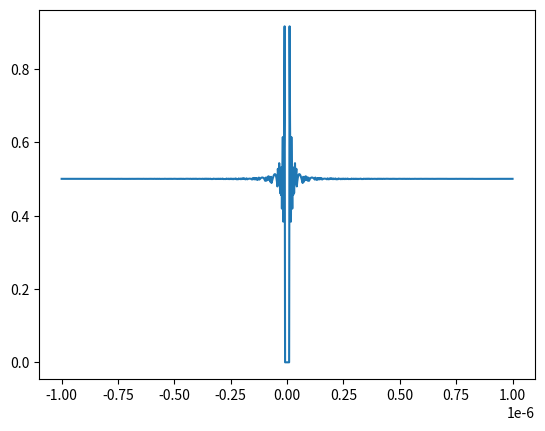

This figure's Python source:
import numpy as np
import matplotlib.pyplot as plt


def main():
    xs  = np.linspace(-0.000001, 0.000001, 1000)
    ys = (1-np.cos(xs)) / xs**2
    plt.plot(xs, ys)
    plt.show()


if __name__ == '__main__':
    main()
